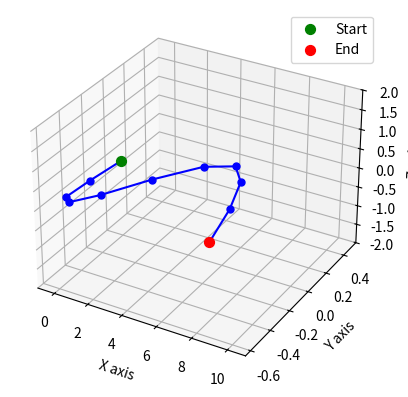

This figure's Python source:
import numpy as np
from matplotlib import pyplot as plt
from mpl_toolkits.mplot3d import Axes3D

def plot_path(data, target=None, title=''):
    # return

    # 创建一个新的3D绘图
    fig = plt.figure()
    ax = fig.add_subplot(111, projection='3d')

    # 将data数组的每一行分别赋值给x, y, z
    x, y, z = data
    length = np.linalg.norm([x[-1], y[-1], z[-1]], 2)

    x = np.insert(x, 0, 0)
    y = np.insert(y, 0, 0)
    z = np.insert(z, 0, 0)

    # 绘制轨迹点，用 '.' 表示
    ax.plot(x, y, z, marker=".", markersize=10, color="blue")

    # 绘制起始点，用 'o' 表示
    ax.scatter(x[0], y[0], z[0], color='green', label='Start', s=50)

    # 绘制终点，用 'x' 表示
    ax.scatter(x[-1], y[-1], z[-1], color='red', label='End', s=50)

    if target is not None:
        ax.plot([0, target[0]*length], [0, target[1]*length], [0, target[2]*length], color="red", alpha=0.5, marker='o')

    # 设置轴标签
    ax.set_xlabel('X axis')
    ax.set_ylabel('Y axis')
    ax.set_zlabel('Z axis')

    # # 设置三个轴的刻度尺度相同
    # max_range = np.array([x.max() - x.min(), y.max() - y.min(), z.max() - z.min()]).max() / 2.0
    # mid_x = (x.max() + x.min()) * 0.5
    # # mid_y = (y.max() + y.min()) * 0.5
    # # mid_z = (z.max() + z.min()) * 0.5
    # ax.set_xlim(mid_x - max_range, mid_x + max_range)
    # # ax.set_ylim(mid_y - max_range, mid_y + max_range)
    # # ax.set_zlim(mid_z - max_range, mid_z + max_range)


    # ax.set_ylim(-2, 2)
    ax.set_zlim(-2, 2)
    ax.set_xlim(-1, 11)

    # 添加图例
    ax.legend()

    plt.title(title)

    # 显示图形
    plt.show()

def plot_path_k(data, target=None, title=''):
    # return

    # 创建一个新的3D绘图
    fig = plt.figure()
    ax = fig.add_subplot(111, projection='3d')

    # 将data数组的每一行分别赋值给x, y, z
    x, y, z = data
    length = np.linalg.norm([x[-1], y[-1], z[-1]], 2)

    # x = np.insert(x, 0, 0)
    # y = np.insert(y, 0, 0)
    # z = np.insert(z, 0, 0)

    # 绘制轨迹点，用 '.' 表示
    ax.plot(x, y, z, marker=".", markersize=10, color="blue")

    # 绘制起始点，用 'o' 表示
    ax.scatter(x[0], y[0], z[0], color='green', label='Start', s=50)

    # 绘制终点，用 'x' 表示
    ax.scatter(x[-1], y[-1], z[-1], color='red', label='End', s=50)

    if target is not None:
        ax.plot([0, target[0]*length], [0, target[1]*length], [0, target[2]*length], color="red", alpha=0.5, marker='o')

    # 设置轴标签
    ax.set_xlabel('X axis')
    ax.set_ylabel('Y axis')
    ax.set_zlabel('Z axis')

    # # 设置三个轴的刻度尺度相同
    # max_range = np.array([x.max() - x.min(), y.max() - y.min(), z.max() - z.min()]).max() / 2.0
    # mid_x = (x.max() + x.min()) * 0.5
    # # mid_y = (y.max() + y.min()) * 0.5
    # # mid_z = (z.max() + z.min()) * 0.5
    # ax.set_xlim(mid_x - max_range, mid_x + max_range)
    # # ax.set_ylim(mid_y - max_range, mid_y + max_range)
    # # ax.set_zlim(mid_z - max_range, mid_z + max_range)


    # ax.set_ylim(-2, 2)
    ax.set_zlim(-2, 2)
    ax.set_xlim(-1, 11)

    # 添加图例
    ax.legend()

    plt.title(title)

    # 显示图形
    plt.show()

def plot_path_2D(data, target=None, title=''):
    # 创建一个新的3D绘图
    fig = plt.figure()
    ax = fig.add_subplot(111)

    # 将data数组的每一行分别赋值给x, y, z
    x, y, _ = data

    length = np.linalg.norm([x[-1], y[-1]], 2)

    x = np.insert(x, 0, 0)
    y = np.insert(y, 0, 0)

    # 绘制轨迹点，用 '.' 表示
    ax.plot(x, y, marker=".", markersize=5, color="blue", alpha=0.7)

    # 绘制起始点，用 'o' 表示
    ax.scatter(x[0], y[0], color='green', label='Start', s=100)

    # 绘制终点，用 'x' 表示
    ax.scatter(x[-1], y[-1], color='red', label='End', s=100)

    if target is not None:
        ax.plot([0, target[0] * length], [0, target[1] * length], color="red", alpha=0.5, marker='o')

    # 设置轴标签
    ax.set_xlabel('X axis')
    ax.set_ylabel('Y axis')

    # 设置三个轴的刻度尺度相同
    max_range_x = np.array([x.max() - x.min()]).max() / 2.0
    max_range_y = np.array([y.max() - y.min()]).max() / 2.0
    mid_x = (x.max() + x.min()) * 0.5
    mid_y = (y.max() + y.min()) * 0.5
    # mid_z = (z.max() + z.min()) * 0.5
    ax.set_xlim(mid_x - max_range_x - 1, mid_x + max_range_x + 1)
    ax.set_ylim(mid_y - max_range_y - 1, mid_y + max_range_y + 1)
    # ax.set_zlim(mid_z - max_range, mid_z + max_range)

    # ax.set_ylim(-3, 3)

    # 添加图例
    ax.legend()

    plt.title(title)

    # 显示图形
    plt.show()


def plot_path_2D_k(data, target=None, title='', color='blue', pf=None, xlim=None, ylim=None, p_end=None):
    fig = plt.figure(figsize=(8, 6))
    ax = fig.add_subplot(211)

    # 将data数组的每一行分别赋值给x, y, z
    x, y, z = data

    x = np.insert(x, 0, 0)
    y = np.insert(y, 0, 0)

    # 绘制轨迹点，用 '.' 表示
    ax.plot(x, y, marker=".", markersize=5, color=color, alpha=0.5)

    # 绘制起始点，用 'o' 表示
    ax.scatter(x[0], y[0], color='green', label='Start', s=100)

    # 绘制终点，用 'x' 表示
    if p_end is not None:
        ax.scatter(p_end[0], p_end[1], color='red', label='End', s=100)
    else:
        ax.scatter(x[-1], y[-1], color='red', label='End', s=100)

    if target is not None:
        length = np.linalg.norm(target, 2)
        length = min(length, 10)
        target = np.array(target) * length / np.linalg.norm(np.array(target))
        ax.plot([0, target[0]], [0, target[1]], color="red", alpha=0.5, marker='o', label='target dir')

    if pf is not None:
        ax.scatter(pf[0], pf[1], marker='o', s=100, color='orange', label='cutoff point')

    # 设置轴标签
    ax.set_xlabel('X axis')
    ax.set_ylabel('Y axis')

    if xlim is None:
        max_range_x = np.array([x.max() - x.min()]).max() / 2.0
        mid_x = (x.max() + x.min()) * 0.5
        ax.set_xlim(mid_x - max_range_x - 1, mid_x + max_range_x + 1)
    else:
        ax.set_xlim(xlim[0], xlim[1])

    if ylim is None:
        max_range_y = np.array([y.max() - y.min()]).max() / 2.0
        mid_y = (y.max() + y.min()) * 0.5
        ax.set_ylim(mid_y - max_range_y - 1, mid_y + max_range_y + 1)
    else:
        ax.set_ylim(ylim[0], ylim[1])

    # ax.set_ylim(-3, 3)

    # 添加图例
    ax.legend()
    plt.title(title)

    ax2 = fig.add_subplot(212)
    xx = np.arange(len(z))
    plt.plot(xx, z, "o-", label='height')

    # 设置轴标签
    ax2.set_xlabel('points')
    ax2.set_ylabel('Z axis')

    ax2.set_ylim(-2., 2.)
    ax2.legend()

    # 显示图形
    plt.show()

def plot_path_2D_continued(ax, data, target=None, color='blue'):
    # 显示图形
    plt.figure()

    # 将data数组的每一行分别赋值给x, y, z
    x, y, _ = data

    length = np.linalg.norm([x[-1], y[-1]], 2)

    # x = np.insert(x, 0, 0)
    # y = np.insert(y, 0, 0)

    # 绘制轨迹点，用 '.' 表示
    ax.plot(x, y, marker=".", markersize=5, color=color, alpha=0.5)

    # 绘制起始点，用 'o' 表示
    ax.scatter(x[0], y[0], color='green', label='Start', s=100)

    # 绘制终点，用 'x' 表示
    ax.scatter(x[-1], y[-1], color='red', label='End', s=100)

    if target is not None:
        ax.plot([0, target[0] * length], [0, target[1] * length], color="red", alpha=0.5, marker='o')

    # 设置轴标签
    ax.set_xlabel('X axis')
    ax.set_ylabel('Y axis')

    # 设置三个轴的刻度尺度相同
    max_range_x = np.array([x.max() - x.min()]).max() / 2.0
    max_range_y = np.array([y.max() - y.min()]).max() / 2.0
    mid_x = (x.max() + x.min()) * 0.5
    mid_y = (y.max() + y.min()) * 0.5
    # mid_z = (z.max() + z.min()) * 0.5
    ax.set_xlim(mid_x - max_range_x - 1, mid_x + max_range_x + 1)
    ax.set_ylim(mid_y - max_range_y - 1, mid_y + max_range_y + 1)
    # ax.set_zlim(mid_z - max_range, mid_z + max_range)

    # ax.set_ylim(-3, 3)

    # 添加图例
    ax.legend()


if __name__=='__main__':

    path = np.array([[0.06177026, 0.19050497, 0.5681139, 1.2004638, 2.0688007, 3.1052742, 4.163741, 5.1453514, 6.121377, 7.065019],
                    [-0.30907536, -0.5425281, -0.5738906, -0.38530105, -0.03375396, 0.31250995, 0.46657103, 0.34704465, 0.05615011, -0.31546935],
                    [0.16050619, 0.2837682, 0.27041674, 0.11046106, -0.1601218, -0.45273483, -0.6442069, -0.68149805, -0.61996484, -0.48601735]])

    plot_path(path)

    dis = []
    dis.append(np.linalg.norm(np.zeros(3) - path.T[0],
                              2))
    for i in range(path.shape[1] - 1):
        dis.append(np.linalg.norm(path.T[i] - path.T[i+1],
                       2))


    print(dis)

